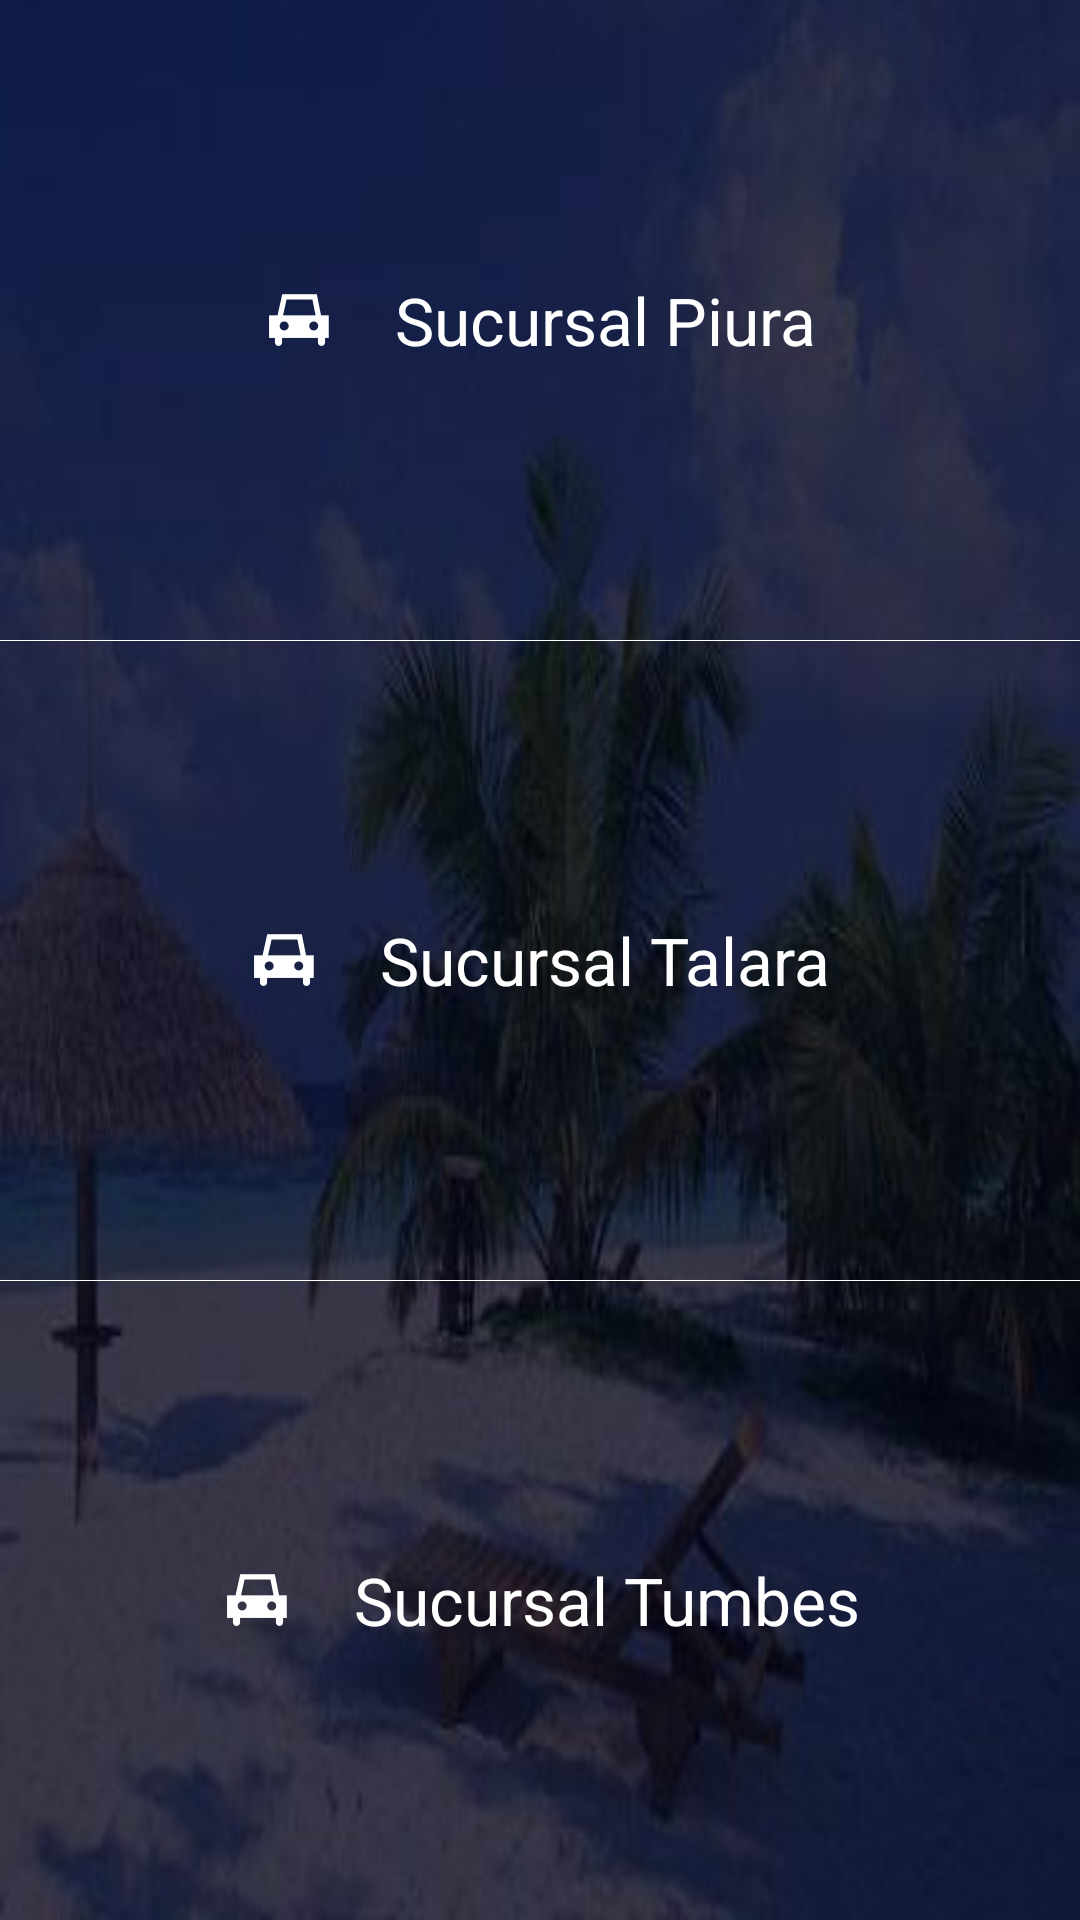

Here is an Android app screen rendered from its layout file. Give the layout XML and the strings, colors and styles it references.
<!-- AndroidManifest.xml: application theme AppTheme -->
<!-- res/layout/activity_main.xml -->
<?xml version="1.0" encoding="utf-8"?>
<LinearLayout
    xmlns:android="http://schemas.android.com/apk/res/android"
    xmlns:tools="http://schemas.android.com/tools"
    android:layout_width="match_parent"
    android:layout_height="match_parent"
    android:background="@mipmap/back_car"
    tools:context=".presentation.activity.MainActivity"
    android:orientation="vertical"
    >

    <LinearLayout
        android:layout_width="match_parent"
        android:layout_height="match_parent"
        android:orientation="vertical"
        android:gravity="center"
        android:layout_weight="1"
        android:clickable="true"
        android:id="@+id/linear_opc_piura"
        android:background="@drawable/effect_ripple_row"
        >
        <TextView
            android:text="@string/title_piura"
            android:layout_width="wrap_content"
            android:layout_height="wrap_content"
            android:drawableLeft="@mipmap/auto"
            android:drawablePadding="20dp"
            android:gravity="center"
            style="@style/TextTitle"
            />
    </LinearLayout>
    <View
        android:layout_width="match_parent"
        android:layout_height="1px"
        android:background="@android:color/white">

    </View>
    <LinearLayout
        android:layout_width="match_parent"
        android:layout_height="match_parent"
        android:orientation="vertical"
        android:gravity="center"
        android:layout_weight="1"
        android:clickable="true"
        android:id="@+id/linear_opc_talara"
        android:background="@drawable/effect_ripple_row"
        >
        <TextView
            android:text="@string/title_talara"
            android:layout_width="wrap_content"
            android:layout_height="wrap_content"
            android:drawableLeft="@mipmap/auto"
            android:drawablePadding="20dp"
            android:gravity="center"
            style="@style/TextTitle"
            />

    </LinearLayout>
    <View
        android:layout_width="match_parent"
        android:layout_height="1px"
        android:background="@android:color/white">

    </View>
    <LinearLayout
        android:layout_width="match_parent"
        android:layout_height="match_parent"
        android:orientation="vertical"
        android:gravity="center"
        android:layout_weight="1"
        android:clickable="true"
        android:id="@+id/linear_opc_tumbes"
        android:background="@drawable/effect_ripple_row"
        >
        <TextView
            android:text="@string/title_tumbes"
            android:layout_width="wrap_content"
            android:layout_height="wrap_content"
            android:drawableLeft="@mipmap/auto"
            android:drawablePadding="20dp"
            android:gravity="center"
            style="@style/TextTitle"
            />

    </LinearLayout>
</LinearLayout>
<!-- resources referenced by this layout -->
<resources>
  <!-- drawable effect_ripple_row (drawable-v21) -->
  <?xml version="1.0" encoding="utf-8"?>
  <ripple xmlns:android="http://schemas.android.com/apk/res/android"
      android:color="@color/selector_color_ripple">
      <item android:id="@android:id/mask"
          android:drawable="@android:color/white">
          <shape android:shape="rectangle">
              <solid android:color="#f816a463" />
          </shape>
      </item>
  </ripple>
  <!-- mipmap auto: png bitmap (mipmap-hdpi, 1310 bytes) -->
  <!-- mipmap back_car: jpg bitmap (mipmap-nodpi, 13160 bytes) -->
  <string name="title_piura">Sucursal Piura</string>
  <string name="title_talara">Sucursal Talara</string>
  <string name="title_tumbes">Sucursal Tumbes</string>
  <style name="TextTitle" parent="TextAppearance.AppCompat.Small">
          <item name="android:textSize">22sp</item>
          <item name="android:textColor">@android:color/white</item>
      </style>
  <style name="AppTheme" parent="Theme.AppCompat.Light.DarkActionBar">
          
          <item name="colorPrimary">@color/colorPrimary</item>
          <item name="colorPrimaryDark">@color/colorPrimaryDark</item>
          <item name="colorAccent">@color/colorAccent</item>
      </style>
  <color name="selector_color_ripple">@android:color/darker_gray</color>
  <color name="colorPrimary">@color/color_main</color>
  <color name="colorPrimaryDark">@color/main_dark</color>
  <color name="colorAccent">@color/indigo</color>
  <color name="color_main">#1f2642</color>
  <color name="main_dark">#1d2340</color>
  <color name="indigo">#3F51B5</color>
</resources>
